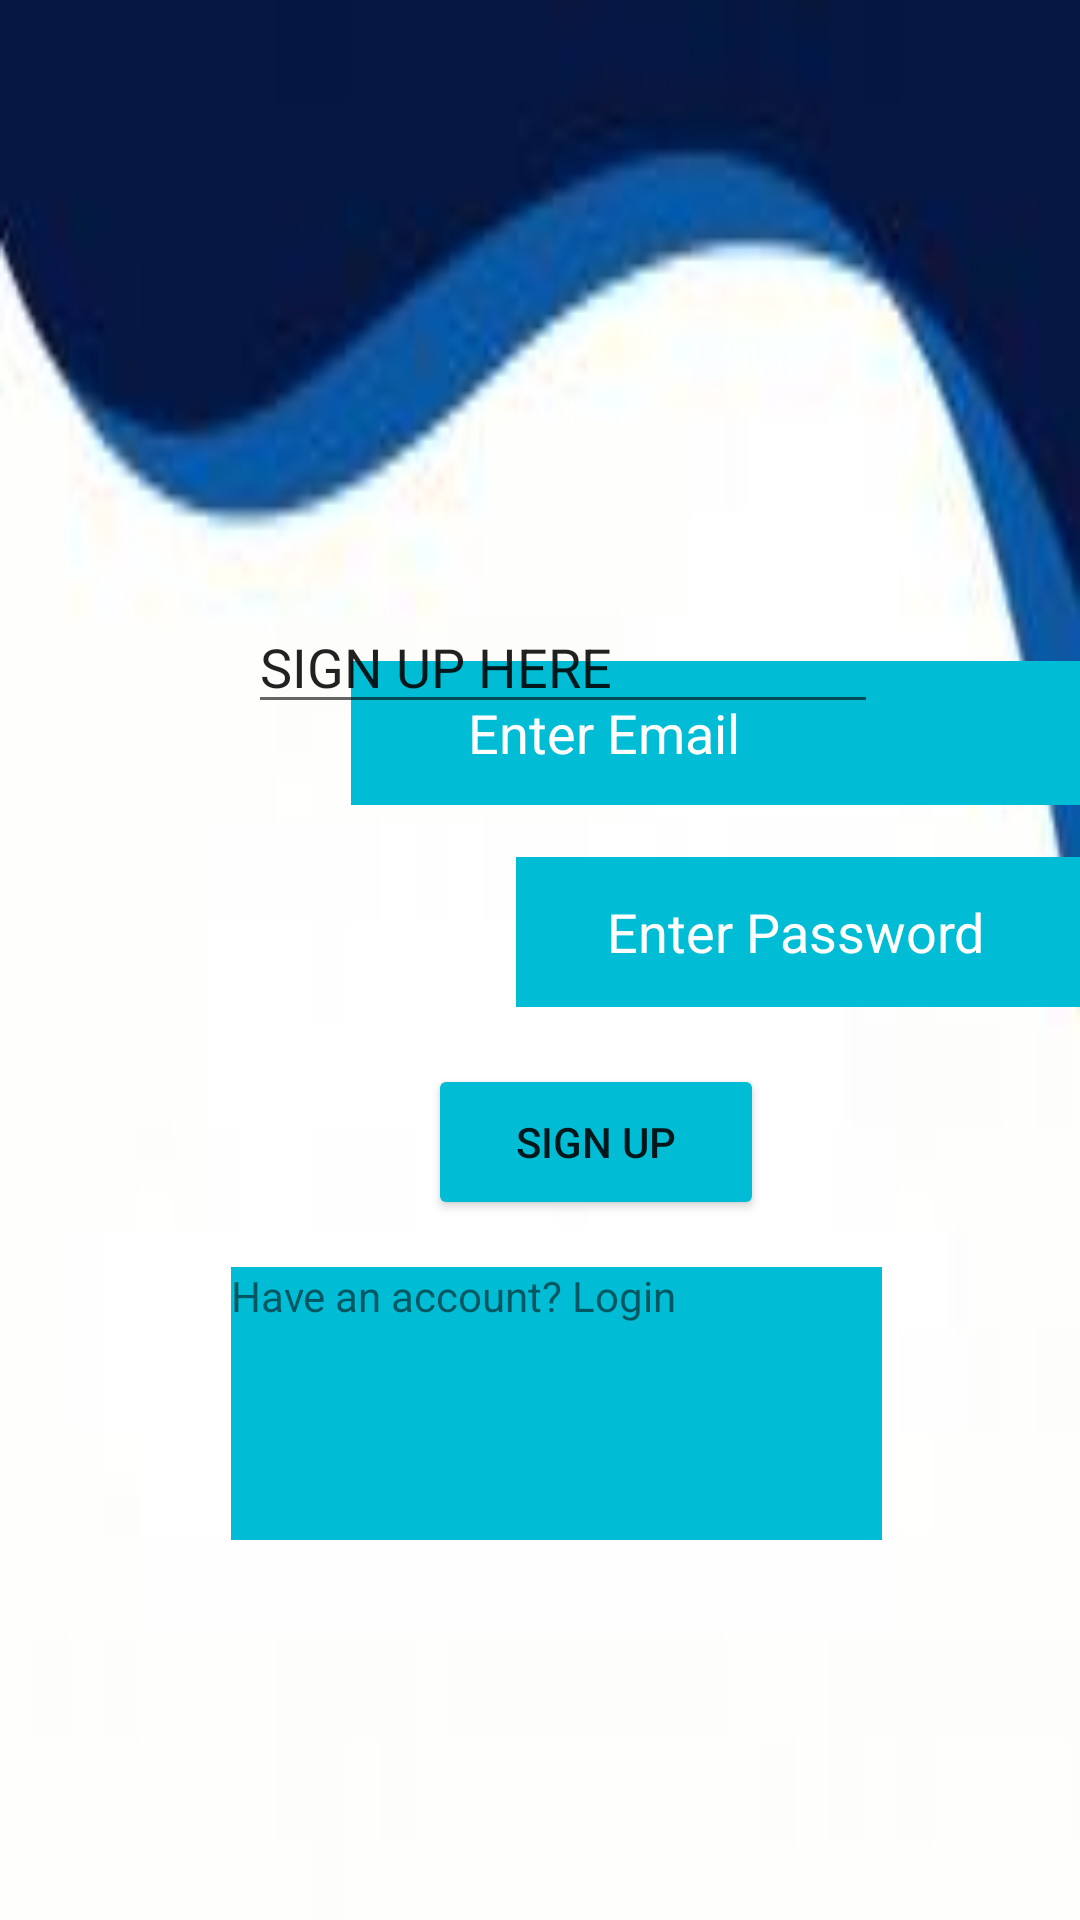

Write the Android layout XML for this screen, with the resource values it uses.
<!-- AndroidManifest.xml: application theme Theme.MOBAApp -->
<!-- res/layout/activity_signup.xml -->
<?xml version="1.0" encoding="utf-8"?>
<androidx.constraintlayout.widget.ConstraintLayout xmlns:android="http://schemas.android.com/apk/res/android"
    xmlns:app="http://schemas.android.com/apk/res-auto"
    xmlns:tools="http://schemas.android.com/tools"
    android:layout_width="match_parent"
    android:layout_height="match_parent"
    android:background="@drawable/homesix"
    tools:context=".signupActivity">

    <EditText
        android:id="@+id/edt_password"
        android:layout_width="238dp"
        android:layout_height="50dp"
        android:layout_marginStart="172dp"
        android:layout_marginLeft="172dp"
        android:background="#00BCD4"
        android:ems="10"
        android:hint="       Enter Password"
        android:inputType="textPassword"
        android:textColorHint="#FFFFFF"
        app:layout_constraintBottom_toBottomOf="parent"
        app:layout_constraintStart_toStartOf="parent"
        app:layout_constraintTop_toTopOf="parent"
        app:layout_constraintVertical_bias="0.484" />

    <Button
        android:id="@+id/btn_signup"
        android:layout_width="112dp"
        android:layout_height="52dp"
        android:text="Sign up"
        app:backgroundTint="#00BCD4"
        app:layout_constraintBottom_toBottomOf="parent"
        app:layout_constraintEnd_toEndOf="parent"
        app:layout_constraintHorizontal_bias="0.575"
        app:layout_constraintStart_toStartOf="parent"
        app:layout_constraintTop_toTopOf="parent"
        app:layout_constraintVertical_bias="0.603" />

    <TextView
        android:id="@+id/tv_register"
        android:layout_width="217dp"
        android:layout_height="91dp"
        android:background="#00BCD4"
        android:text="Have an account? Login"
        app:layout_constraintBottom_toBottomOf="parent"
        app:layout_constraintEnd_toEndOf="parent"
        app:layout_constraintHorizontal_bias="0.538"
        app:layout_constraintStart_toStartOf="parent"
        app:layout_constraintTop_toTopOf="parent"
        app:layout_constraintVertical_bias="0.769" />

    <EditText
        android:id="@+id/edt_email"
        android:layout_width="243dp"
        android:layout_height="48dp"
        android:background="#00BCD4"
        android:ems="10"
        android:hint="         Enter Email"
        android:inputType="textEmailAddress"
        android:textColorHint="#FFFFFF"
        app:layout_constraintBottom_toBottomOf="parent"
        app:layout_constraintEnd_toEndOf="parent"
        app:layout_constraintHorizontal_bias="1.0"
        app:layout_constraintStart_toStartOf="parent"
        app:layout_constraintTop_toTopOf="parent"
        app:layout_constraintVertical_bias="0.372" />

    <EditText
        android:id="@+id/edttitle"
        android:layout_width="wrap_content"
        android:layout_height="wrap_content"
        android:layout_marginTop="200dp"
        android:ems="10"
        android:inputType="textPersonName"
        android:text="SIGN UP HERE"
        app:layout_constraintEnd_toEndOf="parent"
        app:layout_constraintHorizontal_bias="0.552"
        app:layout_constraintStart_toStartOf="parent"
        app:layout_constraintTop_toTopOf="parent" />


</androidx.constraintlayout.widget.ConstraintLayout>
<!-- resources referenced by this layout -->
<resources>
  <!-- drawable homesix: jpg bitmap (drawable, 2822 bytes) -->
  <style name="Theme.MOBAApp" parent="Theme.MaterialComponents.DayNight.DarkActionBar">
          
          <item name="colorPrimary">@color/purple_500</item>
          <item name="colorPrimaryVariant">@color/purple_700</item>
          <item name="colorOnPrimary">@color/white</item>
          
          <item name="colorSecondary">@color/teal_200</item>
          <item name="colorSecondaryVariant">@color/teal_700</item>
          <item name="colorOnSecondary">@color/black</item>
          
          <item name="android:statusBarColor" tools:targetApi="l">?attr/colorPrimaryVariant</item>
          
      </style>
  <!-- not gathered from this repository: default colours our renderer supplied (Android Studio template values) -->
  <color name="purple_500">#FF6200EE</color>
  <color name="purple_700">#FF3700B3</color>
  <color name="teal_200">#FF03DAC5</color>
  <color name="teal_700">#FF018786</color>
  <color name="black">#FF000000</color>
  <color name="white">#FFFFFFFF</color>
</resources>
